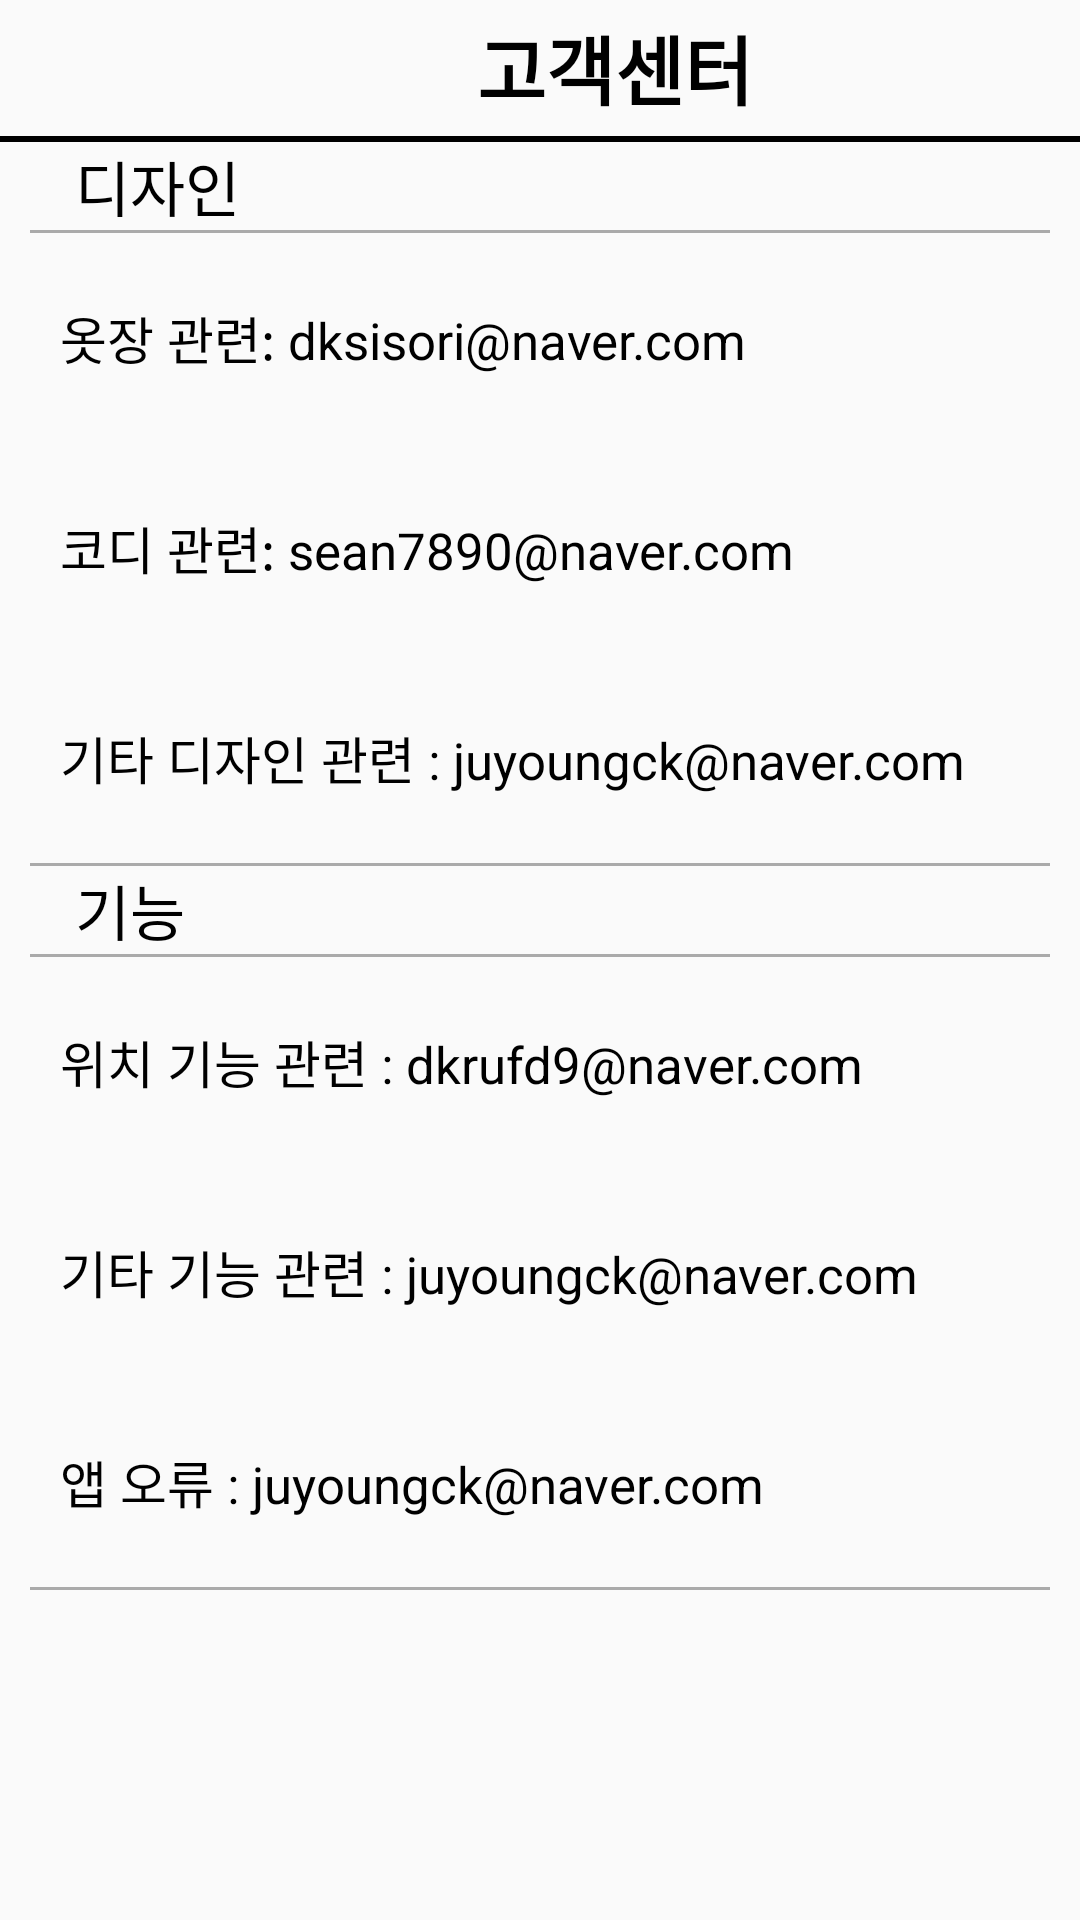

Here is an Android app screen rendered from its layout file. Give the layout XML and the strings, colors and styles it references.
<!-- AndroidManifest.xml: application theme Theme.ClosetManagementServicesApp -->
<!-- res/layout/settings_service.xml -->
<?xml version="1.0" encoding="utf-8"?>
<LinearLayout xmlns:android="http://schemas.android.com/apk/res/android"
    xmlns:app="http://schemas.android.com/apk/res-auto"
    xmlns:tools="http://schemas.android.com/tools"
    android:layout_width="match_parent"
    android:layout_height="match_parent"
    android:orientation="vertical"
    tools:context=".MainActivity">

    <LinearLayout
        android:layout_width="match_parent"
        android:layout_height="0dp"
        android:layout_weight="1"
        android:orientation="horizontal">

        <ImageButton
            android:layout_width="60dp"
            android:layout_height="match_parent"
            android:id="@+id/btnBack_service"
            android:background="#00ff0000"
            android:src="@drawable/arrow_back" />

        <TextView
            android:layout_width="290dp"
            android:layout_height="match_parent"
            android:text="고객센터"
            android:textAlignment="center"
            android:gravity="center"
            android:textSize="25dp"
            android:textColor="@color/black"
            android:textStyle="bold" />
    </LinearLayout>
    <View
        android:layout_width="match_parent"
        android:layout_height="2dp"
        android:background="@color/black" />

    <ScrollView
        android:layout_width="match_parent"
        android:layout_height="0dp"
        android:layout_weight="13"
        android:fillViewport="true">
        <LinearLayout
            android:layout_width="match_parent"
            android:layout_height="match_parent"
            android:orientation="vertical">
            <TextView
                android:layout_width="wrap_content"
                android:layout_height="wrap_content"
                android:text="디자인"
                android:textSize="20dp"
                android:textColor="@color/black"
                android:background="#00ff0000"
                android:paddingLeft="25dp"/>
            <View
                android:layout_width="match_parent"
                android:layout_height="1dp"
                android:layout_marginHorizontal="10dp"
                android:background="#aaa"/>
            <TextView
                android:layout_width="match_parent"
                android:layout_height="70dp"
                android:background="#00ff0000"
                android:gravity="left|center"
                android:textColor="@color/black"
                android:textSize="17dp"
                android:paddingLeft="20dp"
                android:text="옷장 관련: dksisori@naver.com" />
            <TextView
                android:layout_width="match_parent"
                android:layout_height="70dp"
                android:background="#00ff0000"
                android:gravity="left|center"
                android:textColor="@color/black"
                android:textSize="17dp"
                android:paddingLeft="20dp"
                android:text="코디 관련: sean7890@naver.com" />

            <TextView
                android:layout_width="match_parent"
                android:layout_height="70dp"
                android:background="#00ff0000"
                android:gravity="left|center"
                android:paddingLeft="20dp"
                android:text="기타 디자인 관련 : juyoungck@naver.com"
                android:textColor="@color/black"
                android:textSize="17dp" />
            <View
                android:layout_width="match_parent"
                android:layout_height="1dp"
                android:layout_marginHorizontal="10dp"
                android:background="#aaa"/>

            <TextView
                android:layout_width="wrap_content"
                android:layout_height="wrap_content"
                android:text="기능"
                android:textSize="20dp"
                android:textColor="@color/black"
                android:background="#00ff0000"
                android:paddingLeft="25dp"/>
            <View
                android:layout_width="match_parent"
                android:layout_height="1dp"
                android:layout_marginHorizontal="10dp"
                android:background="#aaa"/>
            <TextView
                android:layout_width="match_parent"
                android:layout_height="70dp"
                android:background="#00ff0000"
                android:gravity="left|center"
                android:textColor="@color/black"
                android:textSize="17dp"
                android:paddingLeft="20dp"
                android:text="위치 기능 관련 : dkrufd9@naver.com" />
            <TextView
                android:layout_width="match_parent"
                android:layout_height="70dp"
                android:background="#00ff0000"
                android:gravity="left|center"
                android:textColor="@color/black"
                android:textSize="17dp"
                android:paddingLeft="20dp"
                android:text="기타 기능 관련 : juyoungck@naver.com" />
            <TextView
                android:layout_width="match_parent"
                android:layout_height="70dp"
                android:background="#00ff0000"
                android:gravity="left|center"
                android:textColor="@color/black"
                android:textSize="17dp"
                android:paddingLeft="20dp"
                android:text="앱 오류 : juyoungck@naver.com" />

            <View
                android:layout_width="match_parent"
                android:layout_height="1dp"
                android:layout_marginHorizontal="10dp"
                android:background="#aaa"/>
        </LinearLayout>

    </ScrollView>
</LinearLayout>
<!-- resources referenced by this layout -->
<resources>
  <style name="Theme.ClosetManagementServicesApp" parent="Base.Theme.ClosetManagementServicesApp" />
  <style name="Base.Theme.ClosetManagementServicesApp" parent="Theme.AppCompat.DayNight.NoActionBar">
          
          
      </style>
  <!-- not gathered from this repository: default colours our renderer supplied (Android Studio template values) -->
  <color name="black">#FF000000</color>
</resources>
